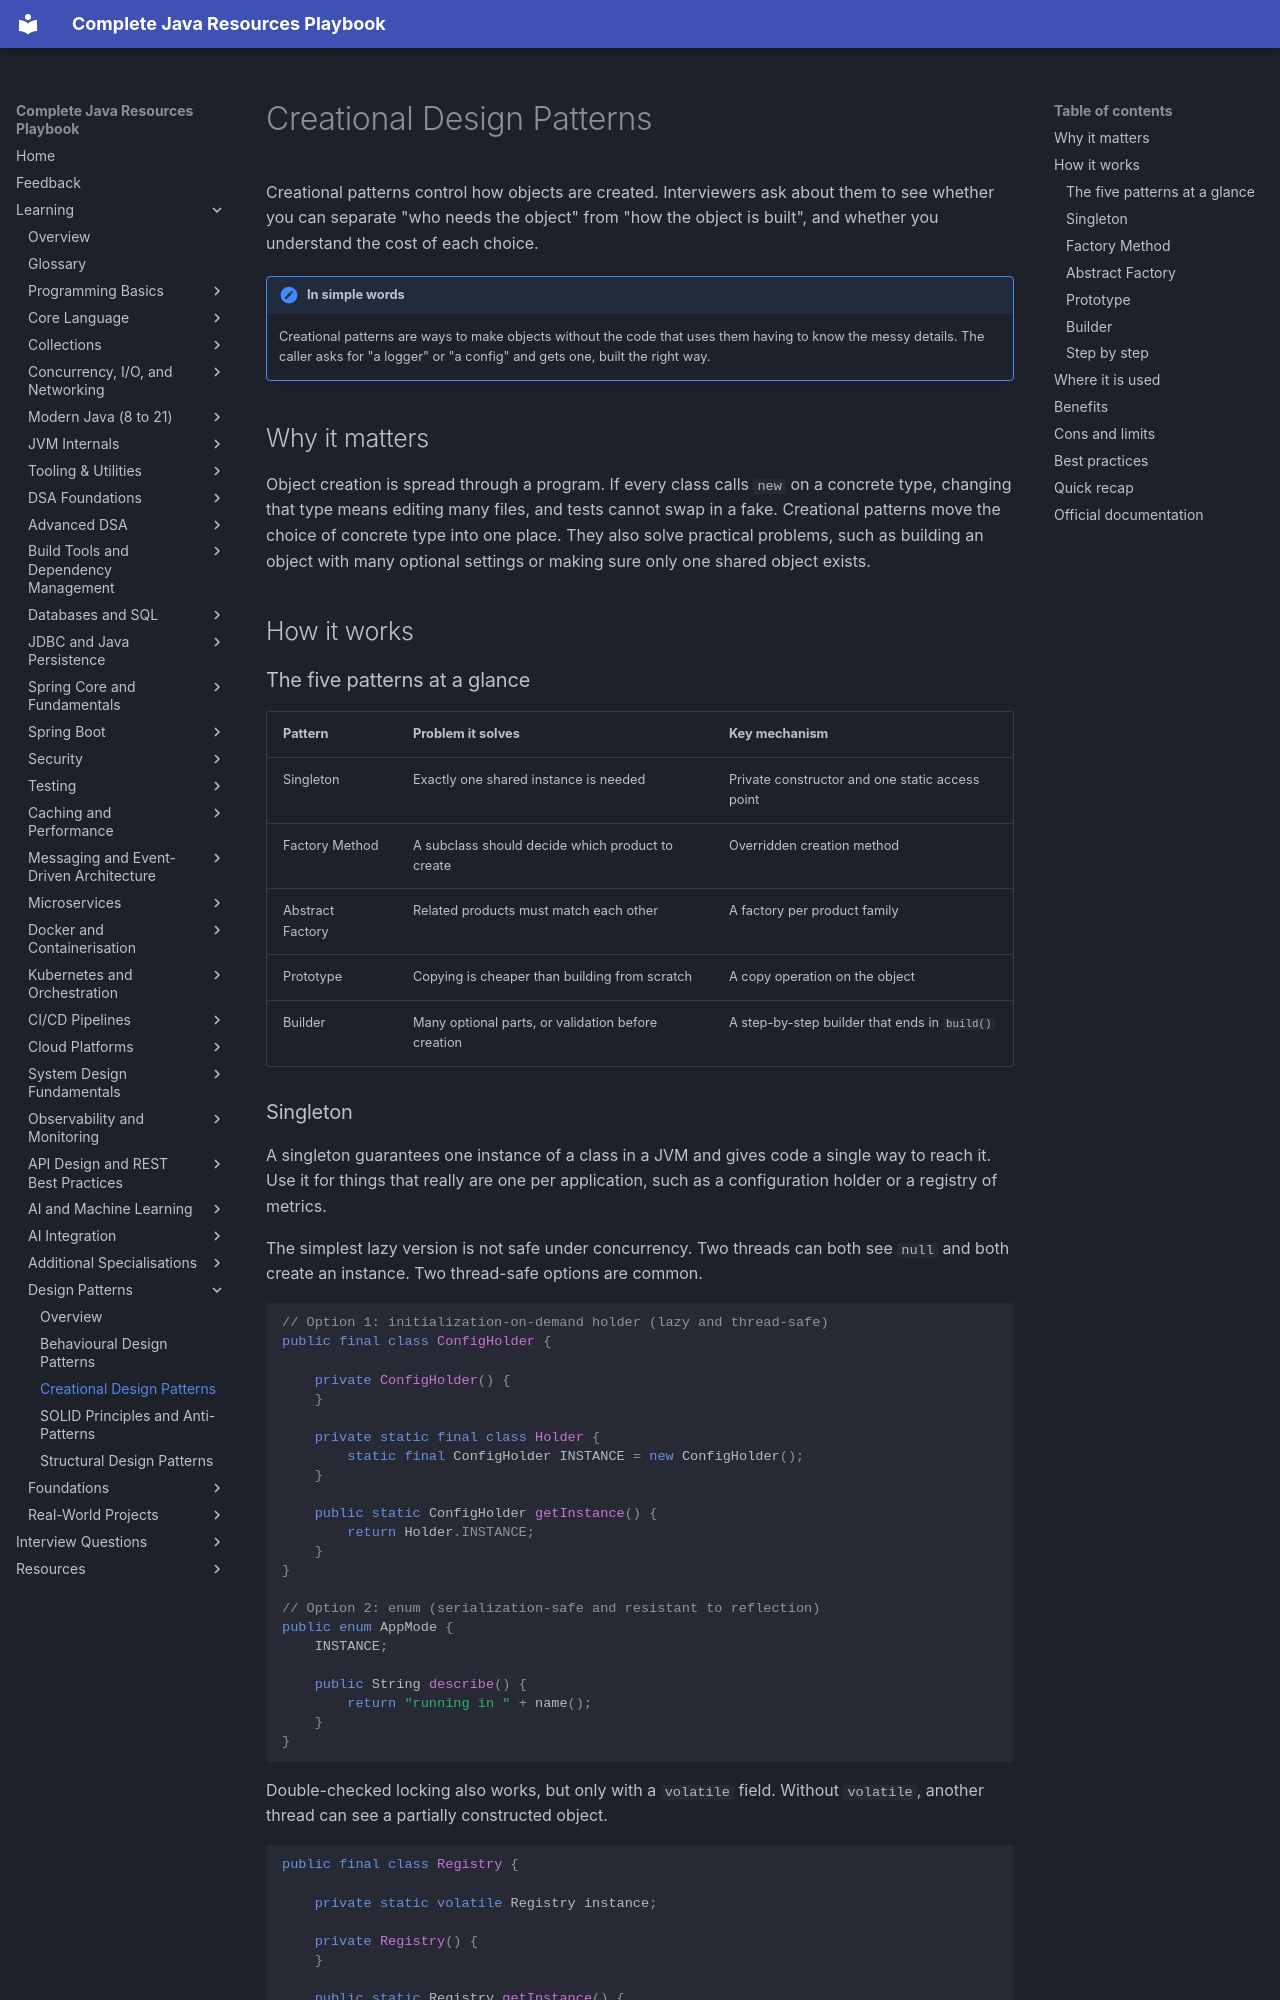

repository: AthiraMohan14/Complete-Java-Resource-PlayBook · page: learning/design-patterns/creational-patterns/index.html · generator: mkdocs

# Creational Design Patterns

Creational patterns control how objects are created. Interviewers ask about them to see whether you can separate "who needs the object" from "how the object is built", and whether you understand the cost of each choice.

!!! note "In simple words"
    Creational patterns are ways to make objects without the code that uses them having to know the messy details. The caller asks for "a logger" or "a config" and gets one, built the right way.

## Why it matters

Object creation is spread through a program. If every class calls `new` on a concrete type, changing that type means editing many files, and tests cannot swap in a fake. Creational patterns move the choice of concrete type into one place. They also solve practical problems, such as building an object with many optional settings or making sure only one shared object exists.

## How it works

### The five patterns at a glance

| Pattern | Problem it solves | Key mechanism |
|---------|-------------------|---------------|
| Singleton | Exactly one shared instance is needed | Private constructor and one static access point |
| Factory Method | A subclass should decide which product to create | Overridden creation method |
| Abstract Factory | Related products must match each other | A factory per product family |
| Prototype | Copying is cheaper than building from scratch | A copy operation on the object |
| Builder | Many optional parts, or validation before creation | A step-by-step builder that ends in `build()` |
